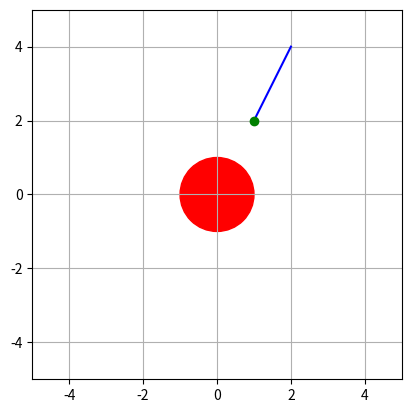

Write the Python code that produced this figure.
import matplotlib
import matplotlib.pyplot as plt

class Movableobj:
    def __init__(self, circle, ax):
        self.ax = ax
        self.circle = circle
        self.ax.figure.canvas.mpl_connect('pick_event', self.onpick)
        self.ax.figure.canvas.mpl_connect('motion_notify_event', self.onmove)
        self.ax.figure.canvas.mpl_connect('button_release_event', self.onrelease)
        self.picked = None

    def inc(self, iterable, dx):
        newdata = []
        for i in range(len(iterable)):
            newdata.append(iterable[i] + dx)
        return newdata

    def onmove(self, event):
        if not event.inaxes:
            return

        if not self.picked:
            return

        dx = event.xdata - self.startcoords[0]
        dy = event.ydata - self.startcoords[1]

        if type(self.picked) == matplotlib.patches.Circle:
            self.picked.set_center((self.center[0] + dx, self.center[1] + dy))
        elif type(self.picked) == matplotlib.lines.Line2D:
            self.picked.set_data(self.inc(self.data[0], dx), self.inc(self.data[1], dy))
        else:
            pass
        self.ax.figure.canvas.draw()

    def onpick(self, event):
        self.picked = event.artist
        # print(type(self.picked))
        if type(self.picked) == matplotlib.patches.Circle:
            self.center = self.picked.get_center()
        elif type(self.picked) == matplotlib.lines.Line2D:
            self.data = self.picked.get_data()
        else:
            self.picked = None
        self.startcoords = (event.mouseevent.xdata, event.mouseevent.ydata)

    def onrelease(self, event):
        if self.picked:
            self.picked = None


if __name__ == '__main__':
    fig = plt.figure()
    ax = fig.add_subplot(111)
    ax.set_xlim([-5, 5])
    ax.set_ylim([-5, 5])
    ax.set_aspect('equal')
    ax.grid(True)

    circle = plt.Circle((0, 0), 1, color='r', picker=0)
    ax.add_artist(circle)

    circlebuilder = Movableobj(circle, ax)

    line = ax.plot([1, 2], [2, 4], 'b', picker=2)[0]
    m = Movableobj(line, ax)

    dot = ax.plot([1], [2], 'og', picker=2)[0]
    d = Movableobj(dot, ax)

    plt.show()
